The GitHub repository carranzaevolve/recono contains a labelled image folder "Data" with 128 categories: 19 Crimes, 4 Soles, 4 Soles variant 1, 4 Soles variant 2, 4 Soles variant 3, 4 Soles variant 4, 4 Soles variant 6, Bacardi, Beringer, Bodegas Franco Espanolas, Campo Viejo, Casillero del Diablo, Concha Toro Lambrusco, Concha Toro Reservado, Concha Toro Trio, Cune, Josh, La Cetto, La Redonda, La Redonda variant 2, Martini, Moet and Chandon, Monte Xanic, Pata Negra, Riunite, Robert Mondavi, Sangre de Cristo, Santa Julia, Santa Rita, Siglo, Sol y Nieve, Sutter Home, Trivento, varios variant 1, Vina Maipo, World Table, Yellow Tail, Alma Mora, Andre, Anis Mico, Apothic, Barefoot, Boones, California Valle blanco, California Valle tinto, Caribe Cooler, Caribe Cooler Ultra, Carlo Rossi, Carlo Rossi fruit red, Carlo Rossi red, Carlo Rossi white, Carlo Rossi rosso frescato, Carnivor, Carnivor cabernet sauvignon, Codorniu, Conti licor, Controy licor naranja, Cool Wine, Cool Wine blanco, Cool Wine fruity blanco, Cool Wine fruity rosado, Cool Wine fruity tinto, Cool Wine rosado, Cool Wine tinto, Dark Horse, Dark Horse cabernet, Dark Horse chardonnay, Dark Horse merlot, Dark Horse rose, Don Simon white, Ederra, Ederra crianza, Ederra reserva, Ederra roble, Flamingo licor, Gallo, Gallo Family, Gallo Family cabernet, Gallo Family chardonnay, Gallo Family merlot, Gallo Family vin white, Gato Negro, Ghost, Ghost Pines, Glen Bays, Jarabe Madrilena, JP Chenet, Las Moras, Los Intocables, Los Pasos, Louis Martini, MacMurray pinot noir, Medusa Gomichela, Medusa Ultravioleta, Mirassou, Mora, Rompope Holandes, Ron Antillano, Santa Helena, Santa Helena cabernet, Santa Helena carmenere, Santa Helena chardonnay, Santa Helena gran reserva cabernet, Santa Helena gran vino, Santa Helena gran vino rose, Santa Helena gran vino tinto, Santa Helena reserva merlot, Santa Helena rose, Santa Helena varietal cabernet sauvignon, Santa Helena varietal carmenere, Santa Helena varietal chardonnay, Santa Helena varietal merlot, San Telmo, San Telmo cabernet, San Telmo malbec, San Telmo rosado, Septima, Tarapaca, Tequila Jarana, Tequila Mayorazgo, Tequila Viuda de Romero, Tarapaca gran reserva cabernet, Tarapaca gran reserva carmenere, Tarapaca reserva cabernet, Tarapaca reserva carmenere, Trapiche, Tres Coronas, Vodka Karat. Examples follow, each with its label.

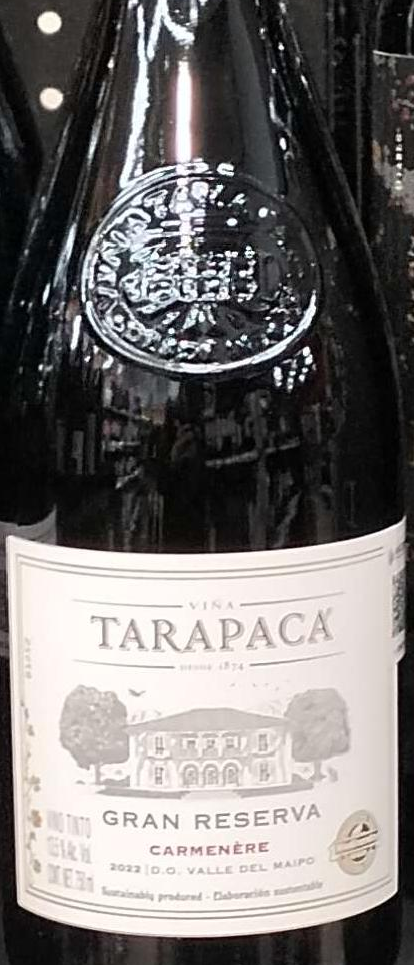
Label: Tarapaca gran reserva carmenere

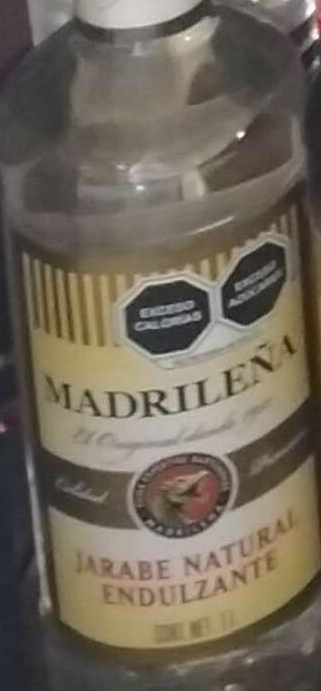
Label: Jarabe Madrilena

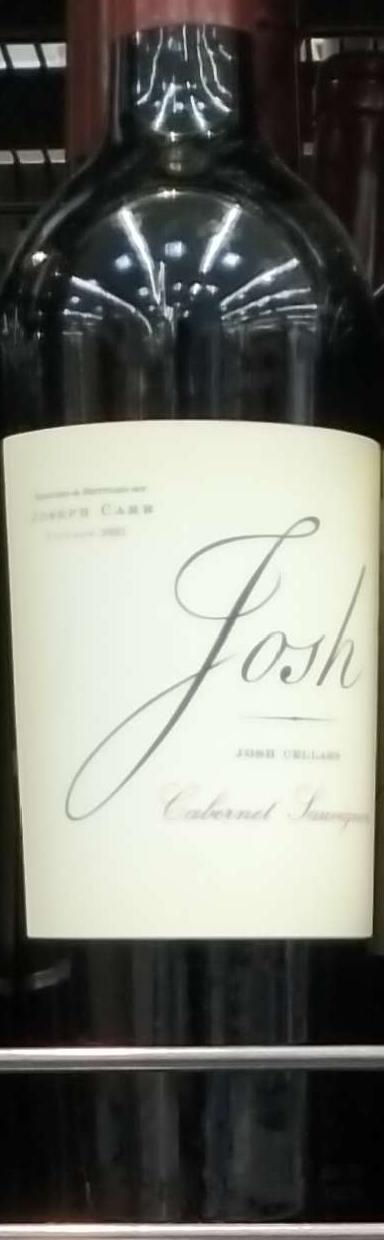
Label: Josh

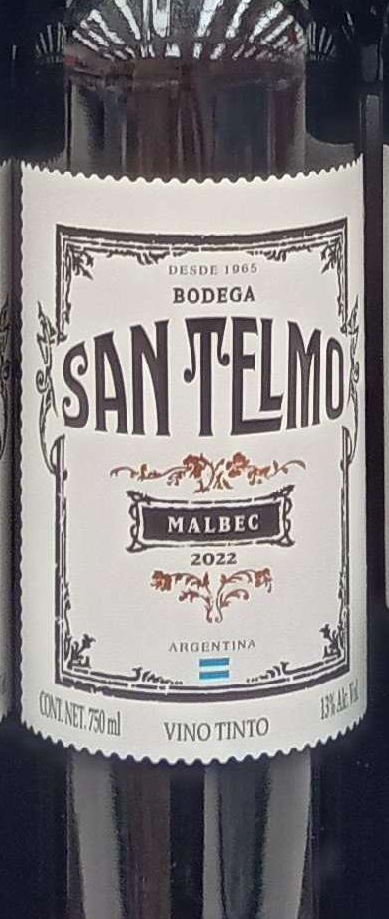
Label: San Telmo malbec

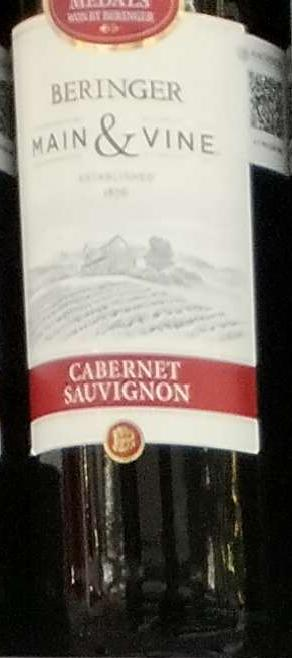
Label: Beringer

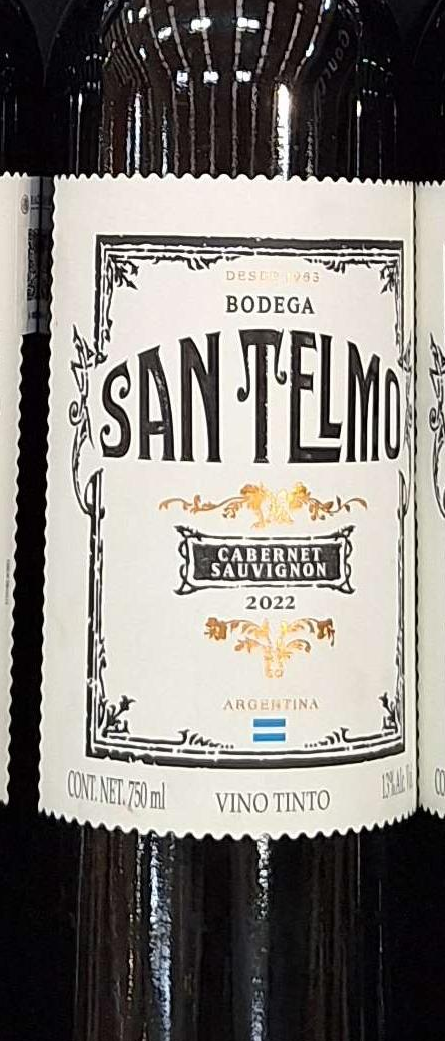
Label: San Telmo
